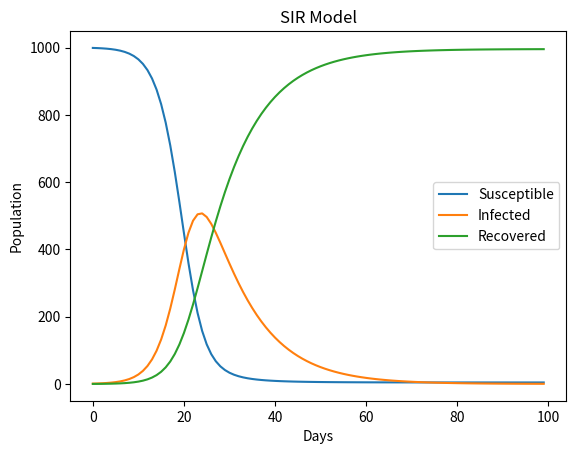

Generate this figure with matplotlib:
import numpy as np
import matplotlib.pyplot as plt


def SIR_model(S0, I0, R0, beta, gamma, days):
    N = S0 + I0 + R0
    S = [S0]
    I = [I0]
    R = [R0]
    t = np.arange(days)
    for _ in t[:-1]:
        dSdt = -beta * S[-1] * I[-1] / N
        dIdt = beta * S[-1] * I[-1] / N - gamma * I[-1]
        dRdt = gamma * I[-1]
        S.append(S[-1] + dSdt)
        I.append(I[-1] + dIdt)
        R.append(R[-1] + dRdt)
    return S, I, R


S0 = 999
I0 = 1
R0 = 0
beta = 0.5
gamma = 0.1
days = 100

S, I, R = SIR_model(S0, I0, R0, beta, gamma, days)

plt.plot(S, label='Susceptible')
plt.plot(I, label='Infected')
plt.plot(R, label='Recovered')
plt.xlabel('Days')
plt.ylabel('Population')
plt.title('SIR Model')
plt.legend()
plt.show()
